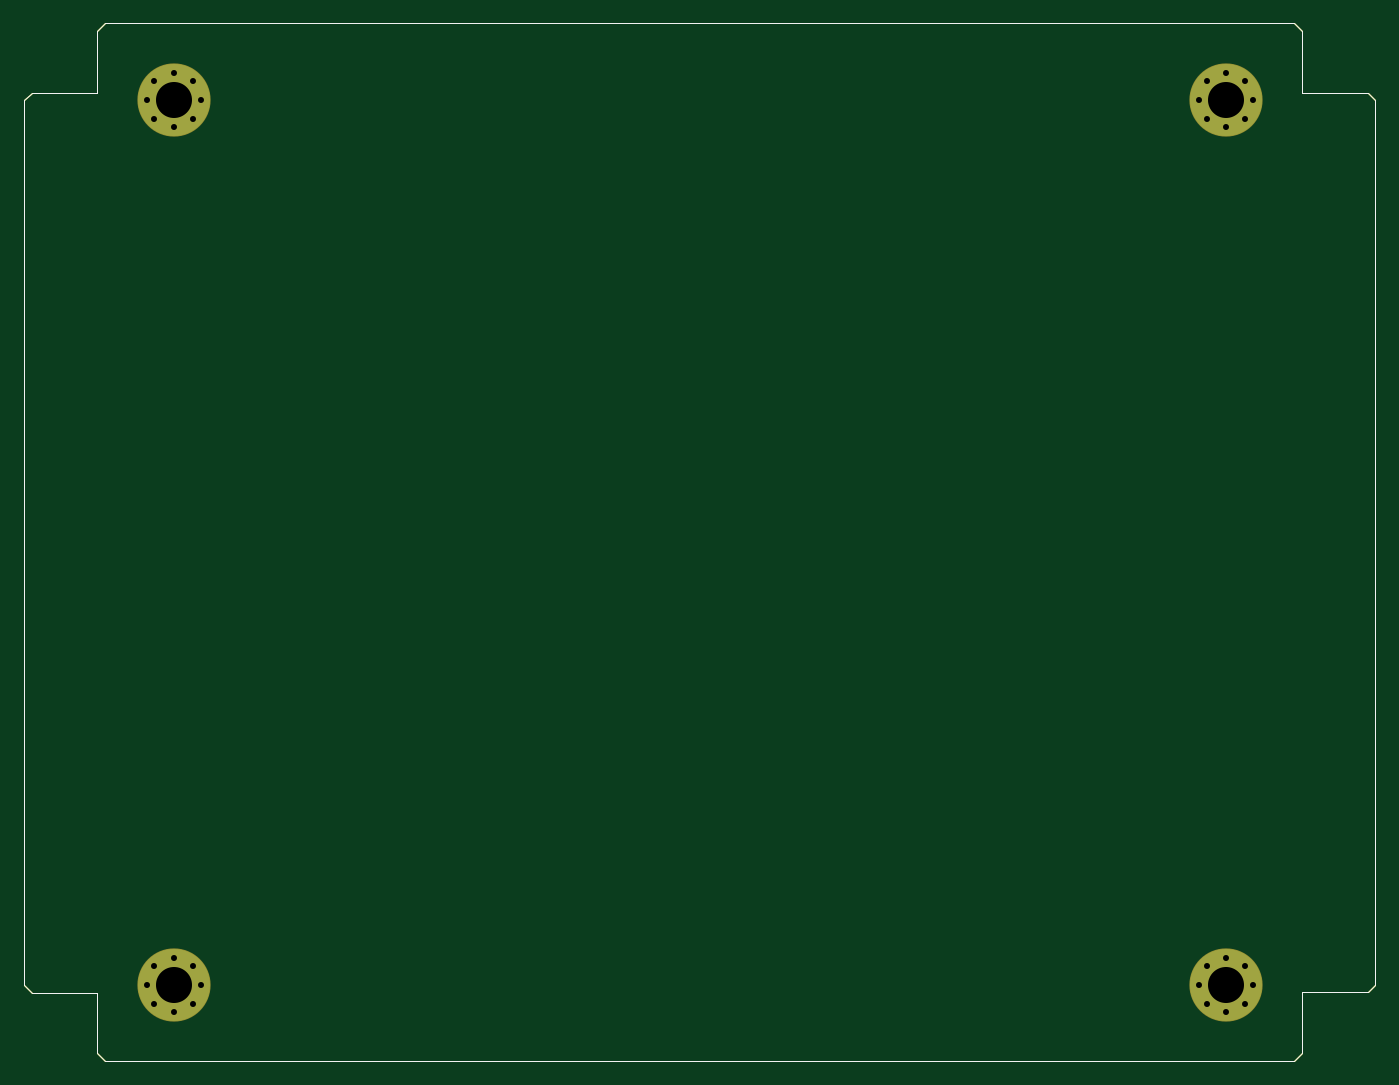
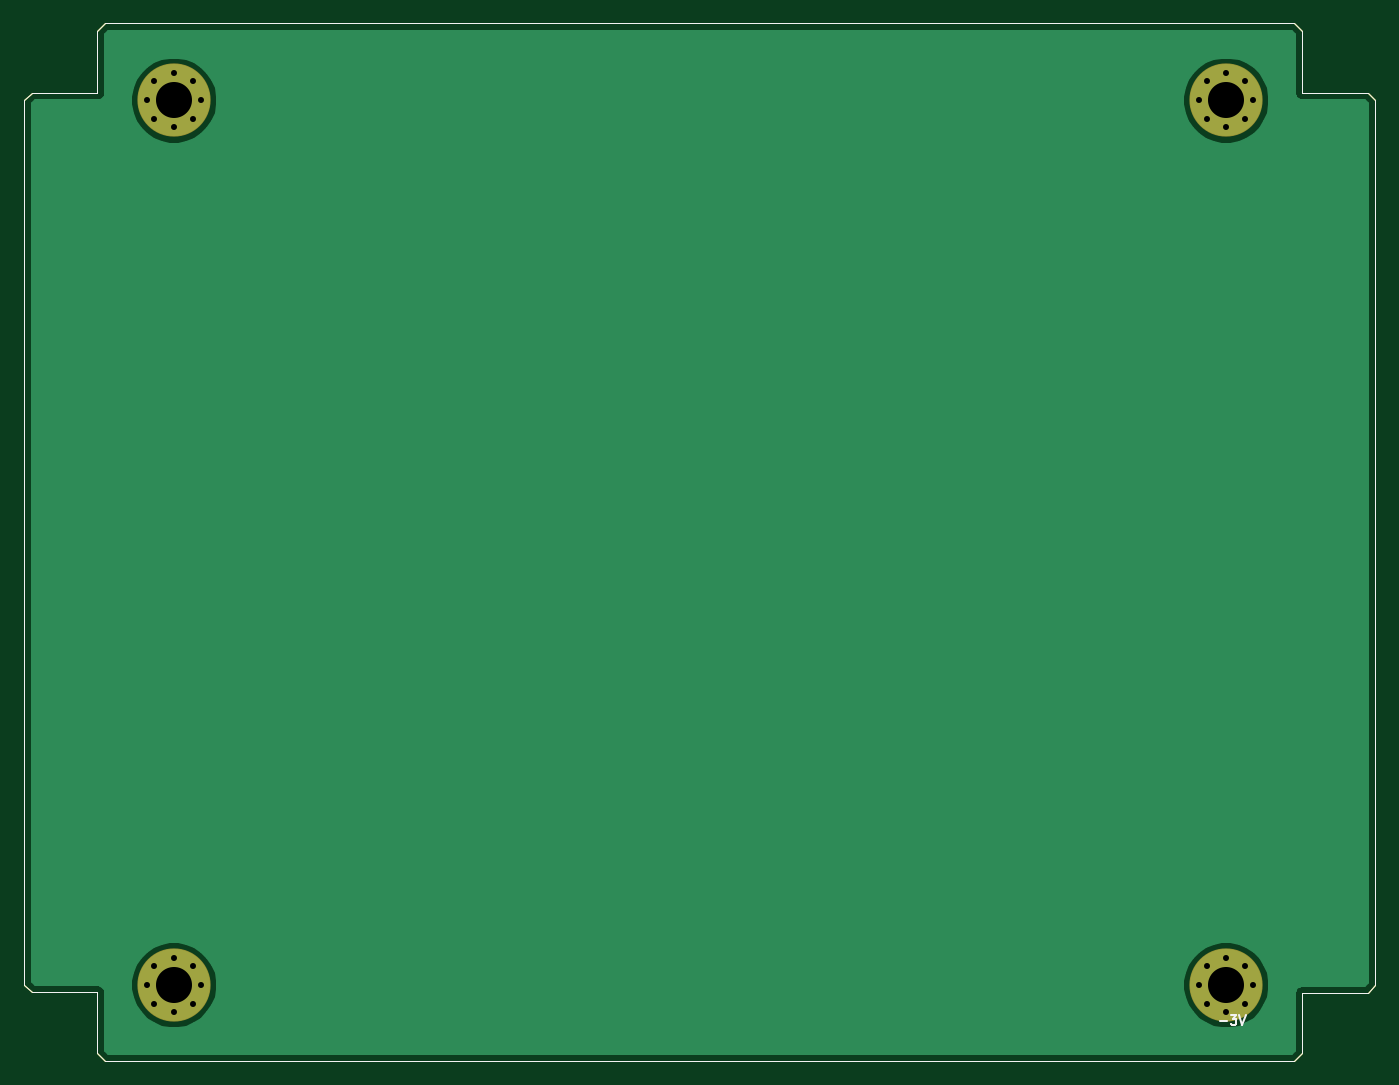
Circuit board: 9 layer files. Board 112.5 x 86.4 mm.
- bottom_copper: ActiveMixerPedalWithDigitalPeakDetector-B_Cu.gbr (13009 bytes)
- bottom_mask: ActiveMixerPedalWithDigitalPeakDetector-B_Mask.gbr (2657 bytes)
- bottom_silk: ActiveMixerPedalWithDigitalPeakDetector-B_SilkS.gbr (2059 bytes)
- outline: ActiveMixerPedalWithDigitalPeakDetector-Edge_Cuts.gbr (1532 bytes)
- top_copper: ActiveMixerPedalWithDigitalPeakDetector-F_Cu.gbr (2788 bytes)
- top_mask: ActiveMixerPedalWithDigitalPeakDetector-F_Mask.gbr (2657 bytes)
- top_silk: ActiveMixerPedalWithDigitalPeakDetector-F_SilkS.gbr (1560 bytes)
- drill: ActiveMixerPedalWithDigitalPeakDetector-NPTH.drl (303 bytes)
- drill: ActiveMixerPedalWithDigitalPeakDetector-PTH.drl (835 bytes)

=== bottom_copper: ActiveMixerPedalWithDigitalPeakDetector-B_Cu.gbr (13009 bytes, source omitted) ===
=== bottom_mask: ActiveMixerPedalWithDigitalPeakDetector-B_Mask.gbr ===
%TF.GenerationSoftware,KiCad,Pcbnew,(5.1.6-0-10_14)*%
%TF.CreationDate,2020-10-11T14:21:30+01:00*%
%TF.ProjectId,ActiveMixerPedalWithDigitalPeakDetector,41637469-7665-44d6-9978-657250656461,rev?*%
%TF.SameCoordinates,Original*%
%TF.FileFunction,Soldermask,Bot*%
%TF.FilePolarity,Negative*%
%FSLAX46Y46*%
G04 Gerber Fmt 4.6, Leading zero omitted, Abs format (unit mm)*
G04 Created by KiCad (PCBNEW (5.1.6-0-10_14)) date 2020-10-11 14:21:30*
%MOMM*%
%LPD*%
G01*
G04 APERTURE LIST*
%TA.AperFunction,Profile*%
%ADD10C,0.050000*%
%TD*%
%ADD11C,6.100000*%
%ADD12C,0.900000*%
G04 APERTURE END LIST*
D10*
X148590000Y-140335000D02*
X147955000Y-140970000D01*
X148590000Y-135255000D02*
X148590000Y-140335000D01*
X154051000Y-135255000D02*
X148590000Y-135255000D01*
X154686000Y-134620000D02*
X154051000Y-135255000D01*
X154686000Y-60960000D02*
X154686000Y-134620000D01*
X154051000Y-60325000D02*
X154686000Y-60960000D01*
X148590000Y-60325000D02*
X154051000Y-60325000D01*
X148590000Y-55181500D02*
X148590000Y-60325000D01*
X147955000Y-54546500D02*
X148590000Y-55181500D01*
X48895000Y-54546500D02*
X147955000Y-54546500D01*
X48260000Y-55181500D02*
X48895000Y-54546500D01*
X48260000Y-60325000D02*
X48260000Y-55181500D01*
X42799000Y-60325000D02*
X48260000Y-60325000D01*
X42164000Y-60960000D02*
X42799000Y-60325000D01*
X42164000Y-134683500D02*
X42164000Y-60960000D01*
X42799000Y-135318500D02*
X42164000Y-134683500D01*
X48260000Y-135318500D02*
X42799000Y-135318500D01*
X48260000Y-140335000D02*
X48260000Y-135318500D01*
X48895000Y-140970000D02*
X48260000Y-140335000D01*
X147955000Y-140970000D02*
X48895000Y-140970000D01*
D11*
%TO.C,REF\u002A\u002A*%
X142240000Y-134620000D03*
D12*
X144490000Y-134620000D03*
X143830990Y-136210990D03*
X142240000Y-136870000D03*
X140649010Y-136210990D03*
X139990000Y-134620000D03*
X140649010Y-133029010D03*
X142240000Y-132370000D03*
X143830990Y-133029010D03*
%TD*%
D11*
%TO.C,REF\u002A\u002A*%
X54610000Y-134620000D03*
D12*
X56860000Y-134620000D03*
X56200990Y-136210990D03*
X54610000Y-136870000D03*
X53019010Y-136210990D03*
X52360000Y-134620000D03*
X53019010Y-133029010D03*
X54610000Y-132370000D03*
X56200990Y-133029010D03*
%TD*%
D11*
%TO.C,REF\u002A\u002A*%
X142240000Y-60960000D03*
D12*
X144490000Y-60960000D03*
X143830990Y-62550990D03*
X142240000Y-63210000D03*
X140649010Y-62550990D03*
X139990000Y-60960000D03*
X140649010Y-59369010D03*
X142240000Y-58710000D03*
X143830990Y-59369010D03*
%TD*%
%TO.C,REF\u002A\u002A*%
X56200990Y-59369010D03*
X54610000Y-58710000D03*
X53019010Y-59369010D03*
X52360000Y-60960000D03*
X53019010Y-62550990D03*
X54610000Y-63210000D03*
X56200990Y-62550990D03*
X56860000Y-60960000D03*
D11*
X54610000Y-60960000D03*
%TD*%
M02*

=== bottom_silk: ActiveMixerPedalWithDigitalPeakDetector-B_SilkS.gbr ===
%TF.GenerationSoftware,KiCad,Pcbnew,(5.1.6-0-10_14)*%
%TF.CreationDate,2020-10-11T14:21:30+01:00*%
%TF.ProjectId,ActiveMixerPedalWithDigitalPeakDetector,41637469-7665-44d6-9978-657250656461,rev?*%
%TF.SameCoordinates,Original*%
%TF.FileFunction,Legend,Bot*%
%TF.FilePolarity,Positive*%
%FSLAX46Y46*%
G04 Gerber Fmt 4.6, Leading zero omitted, Abs format (unit mm)*
G04 Created by KiCad (PCBNEW (5.1.6-0-10_14)) date 2020-10-11 14:21:30*
%MOMM*%
%LPD*%
G01*
G04 APERTURE LIST*
%ADD10C,0.150000*%
%TA.AperFunction,Profile*%
%ADD11C,0.050000*%
%TD*%
G04 APERTURE END LIST*
D10*
X55130571Y-137661642D02*
X54521047Y-137661642D01*
X54216285Y-137166404D02*
X53721047Y-137166404D01*
X53987714Y-137471166D01*
X53873428Y-137471166D01*
X53797238Y-137509261D01*
X53759142Y-137547357D01*
X53721047Y-137623547D01*
X53721047Y-137814023D01*
X53759142Y-137890214D01*
X53797238Y-137928309D01*
X53873428Y-137966404D01*
X54102000Y-137966404D01*
X54178190Y-137928309D01*
X54216285Y-137890214D01*
X53492476Y-137166404D02*
X53225809Y-137966404D01*
X52959142Y-137166404D01*
D11*
X148590000Y-140335000D02*
X147955000Y-140970000D01*
X148590000Y-135255000D02*
X148590000Y-140335000D01*
X154051000Y-135255000D02*
X148590000Y-135255000D01*
X154686000Y-134620000D02*
X154051000Y-135255000D01*
X154686000Y-60960000D02*
X154686000Y-134620000D01*
X154051000Y-60325000D02*
X154686000Y-60960000D01*
X148590000Y-60325000D02*
X154051000Y-60325000D01*
X148590000Y-55181500D02*
X148590000Y-60325000D01*
X147955000Y-54546500D02*
X148590000Y-55181500D01*
X48895000Y-54546500D02*
X147955000Y-54546500D01*
X48260000Y-55181500D02*
X48895000Y-54546500D01*
X48260000Y-60325000D02*
X48260000Y-55181500D01*
X42799000Y-60325000D02*
X48260000Y-60325000D01*
X42164000Y-60960000D02*
X42799000Y-60325000D01*
X42164000Y-134683500D02*
X42164000Y-60960000D01*
X42799000Y-135318500D02*
X42164000Y-134683500D01*
X48260000Y-135318500D02*
X42799000Y-135318500D01*
X48260000Y-140335000D02*
X48260000Y-135318500D01*
X48895000Y-140970000D02*
X48260000Y-140335000D01*
X147955000Y-140970000D02*
X48895000Y-140970000D01*
M02*

=== outline: ActiveMixerPedalWithDigitalPeakDetector-Edge_Cuts.gbr ===
%TF.GenerationSoftware,KiCad,Pcbnew,(5.1.6-0-10_14)*%
%TF.CreationDate,2020-10-11T14:21:30+01:00*%
%TF.ProjectId,ActiveMixerPedalWithDigitalPeakDetector,41637469-7665-44d6-9978-657250656461,rev?*%
%TF.SameCoordinates,Original*%
%TF.FileFunction,Profile,NP*%
%FSLAX46Y46*%
G04 Gerber Fmt 4.6, Leading zero omitted, Abs format (unit mm)*
G04 Created by KiCad (PCBNEW (5.1.6-0-10_14)) date 2020-10-11 14:21:30*
%MOMM*%
%LPD*%
G01*
G04 APERTURE LIST*
%TA.AperFunction,Profile*%
%ADD10C,0.050000*%
%TD*%
G04 APERTURE END LIST*
D10*
X148590000Y-140335000D02*
X147955000Y-140970000D01*
X148590000Y-135255000D02*
X148590000Y-140335000D01*
X154051000Y-135255000D02*
X148590000Y-135255000D01*
X154686000Y-134620000D02*
X154051000Y-135255000D01*
X154686000Y-60960000D02*
X154686000Y-134620000D01*
X154051000Y-60325000D02*
X154686000Y-60960000D01*
X148590000Y-60325000D02*
X154051000Y-60325000D01*
X148590000Y-55181500D02*
X148590000Y-60325000D01*
X147955000Y-54546500D02*
X148590000Y-55181500D01*
X48895000Y-54546500D02*
X147955000Y-54546500D01*
X48260000Y-55181500D02*
X48895000Y-54546500D01*
X48260000Y-60325000D02*
X48260000Y-55181500D01*
X42799000Y-60325000D02*
X48260000Y-60325000D01*
X42164000Y-60960000D02*
X42799000Y-60325000D01*
X42164000Y-134683500D02*
X42164000Y-60960000D01*
X42799000Y-135318500D02*
X42164000Y-134683500D01*
X48260000Y-135318500D02*
X42799000Y-135318500D01*
X48260000Y-140335000D02*
X48260000Y-135318500D01*
X48895000Y-140970000D02*
X48260000Y-140335000D01*
X147955000Y-140970000D02*
X48895000Y-140970000D01*
M02*

=== top_copper: ActiveMixerPedalWithDigitalPeakDetector-F_Cu.gbr ===
%TF.GenerationSoftware,KiCad,Pcbnew,(5.1.6-0-10_14)*%
%TF.CreationDate,2020-10-11T14:21:30+01:00*%
%TF.ProjectId,ActiveMixerPedalWithDigitalPeakDetector,41637469-7665-44d6-9978-657250656461,rev?*%
%TF.SameCoordinates,Original*%
%TF.FileFunction,Copper,L1,Top*%
%TF.FilePolarity,Positive*%
%FSLAX46Y46*%
G04 Gerber Fmt 4.6, Leading zero omitted, Abs format (unit mm)*
G04 Created by KiCad (PCBNEW (5.1.6-0-10_14)) date 2020-10-11 14:21:30*
%MOMM*%
%LPD*%
G01*
G04 APERTURE LIST*
%TA.AperFunction,Profile*%
%ADD10C,0.050000*%
%TD*%
%TA.AperFunction,ComponentPad*%
%ADD11C,6.000000*%
%TD*%
%TA.AperFunction,ComponentPad*%
%ADD12C,0.800000*%
%TD*%
G04 APERTURE END LIST*
D10*
X148590000Y-140335000D02*
X147955000Y-140970000D01*
X148590000Y-135255000D02*
X148590000Y-140335000D01*
X154051000Y-135255000D02*
X148590000Y-135255000D01*
X154686000Y-134620000D02*
X154051000Y-135255000D01*
X154686000Y-60960000D02*
X154686000Y-134620000D01*
X154051000Y-60325000D02*
X154686000Y-60960000D01*
X148590000Y-60325000D02*
X154051000Y-60325000D01*
X148590000Y-55181500D02*
X148590000Y-60325000D01*
X147955000Y-54546500D02*
X148590000Y-55181500D01*
X48895000Y-54546500D02*
X147955000Y-54546500D01*
X48260000Y-55181500D02*
X48895000Y-54546500D01*
X48260000Y-60325000D02*
X48260000Y-55181500D01*
X42799000Y-60325000D02*
X48260000Y-60325000D01*
X42164000Y-60960000D02*
X42799000Y-60325000D01*
X42164000Y-134683500D02*
X42164000Y-60960000D01*
X42799000Y-135318500D02*
X42164000Y-134683500D01*
X48260000Y-135318500D02*
X42799000Y-135318500D01*
X48260000Y-140335000D02*
X48260000Y-135318500D01*
X48895000Y-140970000D02*
X48260000Y-140335000D01*
X147955000Y-140970000D02*
X48895000Y-140970000D01*
D11*
%TO.P,REF\u002A\u002A,1*%
%TO.N,N/C*%
X142240000Y-134620000D03*
D12*
X144490000Y-134620000D03*
X143830990Y-136210990D03*
X142240000Y-136870000D03*
X140649010Y-136210990D03*
X139990000Y-134620000D03*
X140649010Y-133029010D03*
X142240000Y-132370000D03*
X143830990Y-133029010D03*
%TD*%
D11*
%TO.P,REF\u002A\u002A,1*%
%TO.N,N/C*%
X54610000Y-134620000D03*
D12*
X56860000Y-134620000D03*
X56200990Y-136210990D03*
X54610000Y-136870000D03*
X53019010Y-136210990D03*
X52360000Y-134620000D03*
X53019010Y-133029010D03*
X54610000Y-132370000D03*
X56200990Y-133029010D03*
%TD*%
D11*
%TO.P,REF\u002A\u002A,1*%
%TO.N,N/C*%
X142240000Y-60960000D03*
D12*
X144490000Y-60960000D03*
X143830990Y-62550990D03*
X142240000Y-63210000D03*
X140649010Y-62550990D03*
X139990000Y-60960000D03*
X140649010Y-59369010D03*
X142240000Y-58710000D03*
X143830990Y-59369010D03*
%TD*%
%TO.P,REF\u002A\u002A,1*%
%TO.N,N/C*%
X56200990Y-59369010D03*
X54610000Y-58710000D03*
X53019010Y-59369010D03*
X52360000Y-60960000D03*
X53019010Y-62550990D03*
X54610000Y-63210000D03*
X56200990Y-62550990D03*
X56860000Y-60960000D03*
D11*
X54610000Y-60960000D03*
%TD*%
M02*

=== top_mask: ActiveMixerPedalWithDigitalPeakDetector-F_Mask.gbr ===
%TF.GenerationSoftware,KiCad,Pcbnew,(5.1.6-0-10_14)*%
%TF.CreationDate,2020-10-11T14:21:30+01:00*%
%TF.ProjectId,ActiveMixerPedalWithDigitalPeakDetector,41637469-7665-44d6-9978-657250656461,rev?*%
%TF.SameCoordinates,Original*%
%TF.FileFunction,Soldermask,Top*%
%TF.FilePolarity,Negative*%
%FSLAX46Y46*%
G04 Gerber Fmt 4.6, Leading zero omitted, Abs format (unit mm)*
G04 Created by KiCad (PCBNEW (5.1.6-0-10_14)) date 2020-10-11 14:21:30*
%MOMM*%
%LPD*%
G01*
G04 APERTURE LIST*
%TA.AperFunction,Profile*%
%ADD10C,0.050000*%
%TD*%
%ADD11C,6.100000*%
%ADD12C,0.900000*%
G04 APERTURE END LIST*
D10*
X148590000Y-140335000D02*
X147955000Y-140970000D01*
X148590000Y-135255000D02*
X148590000Y-140335000D01*
X154051000Y-135255000D02*
X148590000Y-135255000D01*
X154686000Y-134620000D02*
X154051000Y-135255000D01*
X154686000Y-60960000D02*
X154686000Y-134620000D01*
X154051000Y-60325000D02*
X154686000Y-60960000D01*
X148590000Y-60325000D02*
X154051000Y-60325000D01*
X148590000Y-55181500D02*
X148590000Y-60325000D01*
X147955000Y-54546500D02*
X148590000Y-55181500D01*
X48895000Y-54546500D02*
X147955000Y-54546500D01*
X48260000Y-55181500D02*
X48895000Y-54546500D01*
X48260000Y-60325000D02*
X48260000Y-55181500D01*
X42799000Y-60325000D02*
X48260000Y-60325000D01*
X42164000Y-60960000D02*
X42799000Y-60325000D01*
X42164000Y-134683500D02*
X42164000Y-60960000D01*
X42799000Y-135318500D02*
X42164000Y-134683500D01*
X48260000Y-135318500D02*
X42799000Y-135318500D01*
X48260000Y-140335000D02*
X48260000Y-135318500D01*
X48895000Y-140970000D02*
X48260000Y-140335000D01*
X147955000Y-140970000D02*
X48895000Y-140970000D01*
D11*
%TO.C,REF\u002A\u002A*%
X142240000Y-134620000D03*
D12*
X144490000Y-134620000D03*
X143830990Y-136210990D03*
X142240000Y-136870000D03*
X140649010Y-136210990D03*
X139990000Y-134620000D03*
X140649010Y-133029010D03*
X142240000Y-132370000D03*
X143830990Y-133029010D03*
%TD*%
D11*
%TO.C,REF\u002A\u002A*%
X54610000Y-134620000D03*
D12*
X56860000Y-134620000D03*
X56200990Y-136210990D03*
X54610000Y-136870000D03*
X53019010Y-136210990D03*
X52360000Y-134620000D03*
X53019010Y-133029010D03*
X54610000Y-132370000D03*
X56200990Y-133029010D03*
%TD*%
D11*
%TO.C,REF\u002A\u002A*%
X142240000Y-60960000D03*
D12*
X144490000Y-60960000D03*
X143830990Y-62550990D03*
X142240000Y-63210000D03*
X140649010Y-62550990D03*
X139990000Y-60960000D03*
X140649010Y-59369010D03*
X142240000Y-58710000D03*
X143830990Y-59369010D03*
%TD*%
%TO.C,REF\u002A\u002A*%
X56200990Y-59369010D03*
X54610000Y-58710000D03*
X53019010Y-59369010D03*
X52360000Y-60960000D03*
X53019010Y-62550990D03*
X54610000Y-63210000D03*
X56200990Y-62550990D03*
X56860000Y-60960000D03*
D11*
X54610000Y-60960000D03*
%TD*%
M02*

=== top_silk: ActiveMixerPedalWithDigitalPeakDetector-F_SilkS.gbr ===
%TF.GenerationSoftware,KiCad,Pcbnew,(5.1.6-0-10_14)*%
%TF.CreationDate,2020-10-11T14:21:30+01:00*%
%TF.ProjectId,ActiveMixerPedalWithDigitalPeakDetector,41637469-7665-44d6-9978-657250656461,rev?*%
%TF.SameCoordinates,Original*%
%TF.FileFunction,Legend,Top*%
%TF.FilePolarity,Positive*%
%FSLAX46Y46*%
G04 Gerber Fmt 4.6, Leading zero omitted, Abs format (unit mm)*
G04 Created by KiCad (PCBNEW (5.1.6-0-10_14)) date 2020-10-11 14:21:30*
%MOMM*%
%LPD*%
G01*
G04 APERTURE LIST*
%TA.AperFunction,Profile*%
%ADD10C,0.050000*%
%TD*%
G04 APERTURE END LIST*
D10*
X148590000Y-140335000D02*
X147955000Y-140970000D01*
X148590000Y-135255000D02*
X148590000Y-140335000D01*
X154051000Y-135255000D02*
X148590000Y-135255000D01*
X154686000Y-134620000D02*
X154051000Y-135255000D01*
X154686000Y-60960000D02*
X154686000Y-134620000D01*
X154051000Y-60325000D02*
X154686000Y-60960000D01*
X148590000Y-60325000D02*
X154051000Y-60325000D01*
X148590000Y-55181500D02*
X148590000Y-60325000D01*
X147955000Y-54546500D02*
X148590000Y-55181500D01*
X48895000Y-54546500D02*
X147955000Y-54546500D01*
X48260000Y-55181500D02*
X48895000Y-54546500D01*
X48260000Y-60325000D02*
X48260000Y-55181500D01*
X42799000Y-60325000D02*
X48260000Y-60325000D01*
X42164000Y-60960000D02*
X42799000Y-60325000D01*
X42164000Y-134683500D02*
X42164000Y-60960000D01*
X42799000Y-135318500D02*
X42164000Y-134683500D01*
X48260000Y-135318500D02*
X42799000Y-135318500D01*
X48260000Y-140335000D02*
X48260000Y-135318500D01*
X48895000Y-140970000D02*
X48260000Y-140335000D01*
X147955000Y-140970000D02*
X48895000Y-140970000D01*
M02*

=== drill: ActiveMixerPedalWithDigitalPeakDetector-NPTH.drl ===
M48
; DRILL file {KiCad (5.1.6-0-10_14)} date Sunday, October 11, 2020 at 02:21:33 PM
; FORMAT={-:-/ absolute / inch / decimal}
; #@! TF.CreationDate,2020-10-11T14:21:33+01:00
; #@! TF.GenerationSoftware,Kicad,Pcbnew,(5.1.6-0-10_14)
; #@! TF.FileFunction,NonPlated,1,2,NPTH
FMAT,2
INCH
%
G90
G05
T0
M30

=== drill: ActiveMixerPedalWithDigitalPeakDetector-PTH.drl ===
M48
; DRILL file {KiCad (5.1.6-0-10_14)} date Sunday, October 11, 2020 at 02:21:33 PM
; FORMAT={-:-/ absolute / inch / decimal}
; #@! TF.CreationDate,2020-10-11T14:21:33+01:00
; #@! TF.GenerationSoftware,Kicad,Pcbnew,(5.1.6-0-10_14)
; #@! TF.FileFunction,Plated,1,2,PTH
FMAT,2
INCH
T1C0.0197
T2C0.1181
%
G90
G05
T1
X5.5114Y-2.4
X5.5374Y-2.3374
X5.5374Y-2.4626
X5.6Y-2.3114
X5.6Y-2.4886
X5.6626Y-2.3374
X5.6626Y-2.4626
X5.6886Y-2.4
X2.0614Y-2.4
X2.0874Y-2.3374
X2.0874Y-2.4626
X2.15Y-2.3114
X2.15Y-2.4886
X2.2126Y-2.3374
X2.2126Y-2.4626
X2.2386Y-2.4
X2.0614Y-5.3
X2.0874Y-5.2374
X2.0874Y-5.3626
X2.15Y-5.2114
X2.15Y-5.3886
X2.2126Y-5.2374
X2.2126Y-5.3626
X2.2386Y-5.3
X5.5114Y-5.3
X5.5374Y-5.2374
X5.5374Y-5.3626
X5.6Y-5.2114
X5.6Y-5.3886
X5.6626Y-5.2374
X5.6626Y-5.3626
X5.6886Y-5.3
T2
X5.6Y-2.4
X2.15Y-2.4
X2.15Y-5.3
X5.6Y-5.3
T0
M30

